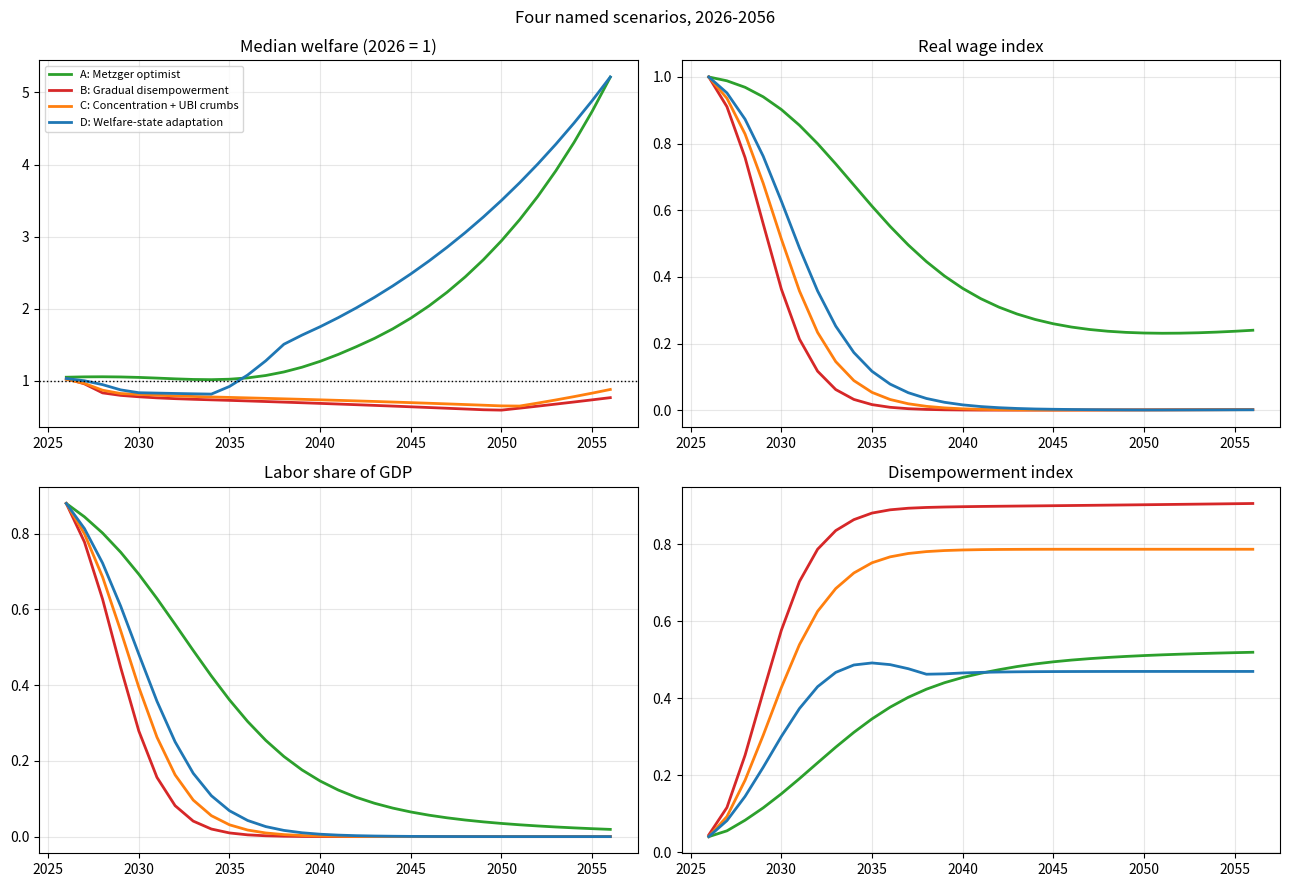

The matplotlib source for this figure: (Note: this script raises an exception after producing the figure.)
# /// script
# dependencies = ["numpy", "matplotlib"]
# ///
"""
AI-economy transition simulator
===============================

A task-based macro model (Acemoglu-Restrepo / Korinek-Suh skeleton) extended
with the political-economy feedbacks from "Gradual Disempowerment"
(Kulveit et al. 2025) and the resource-competition / parallel-economy
mechanisms from the Metzger-thread debate.

Economic engine (consistent income accounting, all in real 2026 baskets)
------------------------------------------------------------------------
* A(t): fraction of economically valuable tasks automated (logistic toward
  A_max; A_max < 1 encodes robotics limits, regulation, "human-made" demand).
* Real GDP per capita: growth accounting. g(t) = g0 + phi * A(t) * cost_decline,
  capped at g_cap. The cap is the Baumol constraint: essentials (land, energy,
  housing, human services) can't be made arbitrarily cheap, so real-basket
  output growth is bounded even if chatbot tokens become free. Metzger's
  "everyone gets 10x richer" lives in high g_cap; the skeptics' world in low.
* Labor share: CES task structure, ls = (1-A) / (A * c_ai^(1-sigma) + (1-A)).
  sigma > 1: AI substitutes for human work, share -> 0 as AI cost c_ai falls.
  sigma < 1: humans are the bottleneck (Baumol), share -> 1, wages absorb GDP.
  sigma is THE deep parameter both camps argue about without naming it.
* Income identity: real wage = ls * gdp / employment; capital income =
  (1 - ls) * gdp. Employment erodes when A approaches A_max (no bottleneck
  tasks left; humans compete head-to-head with AI inside automated tasks).

Distribution & politics
-----------------------
* chi: share of capital income captured by the top 1%; the median person owns
  ~`median_capital` of per-capita capital income (bottom 50% hold ~1% of
  equity wealth today).
* Transfers tau(t) on capital income. Democratic pressure raises tau when
  median market income falls short of the cost of living, multiplied by
  political leverage L(t). L erodes at rate `leverage_erosion` as the labor
  share falls (states funded by AI-profit taxes stop needing citizens -
  Position B) and captured states leak transfers. leverage_erosion = 0
  recovers Position A's "democracy holds".
* Resource competition: the AI sector reinvests s_ai of its income into
  compute/energy/land ("work needed to sustain AI"). Resource prices rise
  with AI-sector demand (rho); the median household's cost of living has
  resource weight res_share_col. This is the main crack in the "parallel
  human economy" argument: the displaced keep their skills, not their
  land/energy purchasing power.
* Parallel-economy floor: humans can always trade with each other at ~2025
  productivity (parallel_floor), degraded by resource prices.

Outcome classification at 2046:
  S5 STALL            A < 0.35 (AI fizzles; question moot)
  S3 CONCENTRATION    median welfare < 0.8x today
  S4 DISEMPOWERMENT   welfare >= 0.8 but disempowerment index D >= 0.7
                      (incl. the "gilded cage": comfortable but powerless)
  S1 BROAD PROSPERITY welfare >= 1.5x and D < 0.7
  S2 MUDDLE THROUGH   everything else

Usage:
  uv run simulate.py                # 4 named scenarios + Monte Carlo
  uv run simulate.py --runs 20000
"""
from __future__ import annotations

import argparse
from dataclasses import dataclass

import numpy as np
import matplotlib

matplotlib.use("Agg")
import matplotlib.pyplot as plt

YEARS = np.arange(2026, 2057)
T = len(YEARS)
IDX_2046 = int(np.where(YEARS == 2046)[0][0])


@dataclass
class Params:
    # --- automation frontier & growth ---
    auto_speed: float = 0.22       # logistic rate of task automation per year
    A0: float = 0.12               # fraction of tasks automated in 2026
    A_max: float = 0.92            # ceiling: fraction of tasks EVER automatable
    sigma: float = 1.6             # task elasticity: >1 AI substitutes, <1 bottleneck
    cost_decline: float = 0.35     # yearly decline of AI cost per task
    g_cap: float = 0.08            # max real per-capita growth (Baumol bound)
    phi: float = 0.35              # automation -> growth passthrough
    # --- distribution & politics ---
    chi: float = 0.55              # share of capital income to top 1%
    median_capital: float = 0.15   # median person's capital income vs per-capita mean
    tau0: float = 0.12             # initial effective transfer rate on capital income
    tau_response: float = 0.06     # democracy's tau increase per unit shortfall/yr
    tau_cap: float = 0.65          # max politically achievable transfer rate
    leverage_erosion: float = 0.5  # falling labor share -> eroding political leverage
                                   #   (0 = Position A, ~1 = Position B)
    # --- resources & AI self-sustainment ---
    s_ai: float = 0.35             # AI-sector income reinvested into AI itself
    rho: float = 0.10              # resource-price pressure per unit AI economy growth
    res_share_col: float = 0.35    # resource weight in median cost of living
    # --- floors ---
    parallel_floor: float = 0.85   # parallel human economy productivity vs 2025


def simulate(p: Params) -> dict:
    A = p.A_max / (1 + ((p.A_max - p.A0) / p.A0) * np.exp(-p.auto_speed * np.arange(T)))
    c_ai = (1 - p.cost_decline) ** np.arange(T)

    # real GDP per capita (2026 = 1): growth accounting with Baumol cap
    g = np.minimum(0.015 + p.phi * A * p.cost_decline, p.g_cap)
    gdp = np.concatenate([[1.0], np.cumprod(1 + g[:-1])])

    # labor share from CES task structure (c_ai^(1-sigma) explodes as c->0 when
    # sigma>1; that's the intended substitution squeeze)
    with np.errstate(over="ignore"):
        adv = A * c_ai ** (1 - p.sigma)
    labor_share = np.clip((1 - A) / (adv + (1 - A)), 1e-4, 1.0)

    # employment erodes once automation approaches its ceiling (no bottleneck
    # tasks left for displaced workers to flow into)
    squeeze = np.clip((A - 0.80) / 0.2, 0, 1)
    employment = 1 - 0.7 * squeeze

    real_wage = labor_share * gdp / np.maximum(employment, 0.05)
    real_wage = real_wage / real_wage[0]
    capital_income = (1 - labor_share) * gdp

    # resource prices: bid up by AI-sector demand (its income + reinvestment)
    ai_demand = capital_income * (1 + p.s_ai)
    res_price = 1 + p.rho * np.maximum(ai_demand - ai_demand[0], 0)
    col = res_price ** p.res_share_col          # median cost-of-living index

    # politics: leverage and transfers
    L = np.empty(T); tau = np.empty(T)
    L[0], tau[0] = 1.0, p.tau0
    median_market = np.empty(T)
    for t in range(T):
        median_market[t] = (real_wage[t] * employment[t]
                            + p.median_capital * capital_income[t])
        if t + 1 < T:
            erosion = p.leverage_erosion * (labor_share[0] - labor_share[t]) / labor_share[0]
            L[t + 1] = np.clip(1 - erosion, 0.02, 1.0)
            shortfall = max(0.0, 1.0 - median_market[t] / col[t])
            tau[t + 1] = np.clip(tau[t] + p.tau_response * L[t] * shortfall
                                 - 0.005 * (1 - L[t]),       # captured states cut back
                                 0.0, p.tau_cap * L[t] + 0.05)

    transfers = tau * capital_income * (1 - 0.5 * p.chi * (1 - L))  # capture leakage
    median_income = median_market + transfers
    welfare = median_income / col
    floor = p.parallel_floor / res_price ** p.res_share_col
    welfare = np.maximum(welfare, floor)

    human_share = np.clip((median_income + p.chi * capital_income * 0.3)
                          / np.maximum(gdp * (1 + p.s_ai * (1 - labor_share)), 1e-9), 0, 1)
    D = ((1 - labor_share) + (1 - human_share) + (1 - L)) / 3

    return dict(years=YEARS, A=A, real_wage=real_wage, labor_share=labor_share,
                gdp=gdp, welfare=welfare, D=D, L=L, tau=tau, res_price=res_price,
                employment=employment, floor=floor)


def classify(r: dict) -> str:
    w, d, a = r["welfare"][IDX_2046], r["D"][IDX_2046], r["A"][IDX_2046]
    if a < 0.35:
        return "S5 STALL"
    if w < 0.8:
        return "S3 CONCENTRATION"
    if d >= 0.7:
        return "S4 DISEMPOWERMENT"
    if w >= 1.5:
        return "S1 BROAD PROSPERITY"
    return "S2 MUDDLE THROUGH"


# ---------------------------------------------------------------- Monte Carlo
PRIORS = {
    "auto_speed":       lambda rng: rng.lognormal(np.log(0.20), 0.45),
    "A_max":            lambda rng: rng.beta(5, 1.6) * 0.45 + 0.55,    # 0.55..1.0
    "sigma":            lambda rng: rng.lognormal(np.log(1.4), 0.35),  # mostly >1
    "cost_decline":     lambda rng: rng.uniform(0.15, 0.55),
    "g_cap":            lambda rng: rng.uniform(0.03, 0.15),
    "chi":              lambda rng: rng.beta(4, 3),
    "median_capital":   lambda rng: rng.uniform(0.02, 0.4),
    "tau_response":     lambda rng: rng.uniform(0.01, 0.15),
    "tau_cap":          lambda rng: rng.uniform(0.3, 0.85),
    "leverage_erosion": lambda rng: rng.beta(2, 2),                    # full uncertainty
    "s_ai":             lambda rng: rng.uniform(0.1, 0.7),
    "rho":              lambda rng: rng.lognormal(np.log(0.10), 0.7),
    "parallel_floor":   lambda rng: rng.uniform(0.5, 1.0),
}


def monte_carlo(n: int, seed: int = 0):
    rng = np.random.default_rng(seed)
    rows, outcomes, samples = [], [], []
    for _ in range(n):
        kw = {k: f(rng) for k, f in PRIORS.items()}
        kw["rho"] = min(kw["rho"], 1.0)
        r = simulate(Params(**kw))
        rows.append(r); outcomes.append(classify(r)); samples.append(kw)
    return rows, outcomes, samples


NAMED = {
    "A: Metzger optimist": Params(sigma=1.2, A_max=0.80, leverage_erosion=0.05,
                                  rho=0.02, tau_response=0.10, chi=0.40,
                                  g_cap=0.12, median_capital=0.3),
    "B: Gradual disempowerment": Params(sigma=2.2, A_max=0.97, leverage_erosion=0.95,
                                        rho=0.25, tau_response=0.04, s_ai=0.6,
                                        chi=0.7, g_cap=0.08),
    "C: Concentration + UBI crumbs": Params(sigma=1.9, A_max=0.95, leverage_erosion=0.65,
                                            rho=0.18, tau_response=0.05, tau_cap=0.30,
                                            chi=0.75, g_cap=0.08, median_capital=0.05),
    "D: Welfare-state adaptation": Params(sigma=1.7, A_max=0.90, leverage_erosion=0.15,
                                          rho=0.08, tau_response=0.14, tau_cap=0.8,
                                          chi=0.5, g_cap=0.08),
}


def main():
    ap = argparse.ArgumentParser()
    ap.add_argument("--runs", type=int, default=8000)
    ap.add_argument("--seed", type=int, default=0)
    args = ap.parse_args()

    # ---- named scenarios figure
    fig, axes = plt.subplots(2, 2, figsize=(13, 9))
    panels = [("welfare", "Median welfare (2026 = 1)"), ("real_wage", "Real wage index"),
              ("labor_share", "Labor share of GDP"), ("D", "Disempowerment index")]
    colors = {"A: Metzger optimist": "tab:green", "B: Gradual disempowerment": "tab:red",
              "C: Concentration + UBI crumbs": "tab:orange",
              "D: Welfare-state adaptation": "tab:blue"}
    for ax, (key, title) in zip(axes.flat, panels):
        for name, p in NAMED.items():
            r = simulate(p)
            ax.plot(r["years"], r[key], label=name, color=colors[name], lw=2)
        ax.set_title(title); ax.grid(alpha=0.3)
        if key == "welfare":
            ax.axhline(1.0, color="k", ls=":", lw=1)
    axes.flat[0].legend(fontsize=8)
    fig.suptitle("Four named scenarios, 2026-2056")
    fig.tight_layout()
    fig.savefig("model/named_scenarios.png", dpi=130)

    # ---- Monte Carlo
    rows, outcomes, samples = monte_carlo(args.runs, args.seed)
    welfare = np.array([r["welfare"] for r in rows])

    fig, (ax1, ax2, ax3) = plt.subplots(1, 3, figsize=(16, 4.6))
    med = np.median(welfare, axis=0)
    for q, a in [(80, 0.15), (50, 0.25), (20, 0.40)]:
        lo, hi = np.percentile(welfare, [(100 - q) / 2, 100 - (100 - q) / 2], axis=0)
        ax1.fill_between(YEARS, lo, hi, color="tab:blue", alpha=a, label=f"{q}% interval")
    ax1.plot(YEARS, med, color="tab:blue", lw=2, label="median run")
    ax1.axhline(1, color="k", ls=":"); ax1.set_yscale("log")
    ax1.set_title("Median-person welfare, fan chart (log)")
    ax1.legend(fontsize=8); ax1.grid(alpha=0.3)

    labels, counts = np.unique(outcomes, return_counts=True)
    order = np.argsort(labels)
    ax2.barh(np.array(labels)[order], counts[order] / len(outcomes) * 100, color="tab:purple")
    ax2.set_title(f"Outcome shares in 2046 (n={len(outcomes)})"); ax2.set_xlabel("%")
    ax2.grid(alpha=0.3, axis="x")

    w46 = welfare[:, IDX_2046]
    sens = {}
    for k in PRIORS:
        x = np.array([s[k] for s in samples])
        sens[k] = np.corrcoef(np.argsort(np.argsort(x)), np.argsort(np.argsort(w46)))[0, 1]
    ks = sorted(sens, key=lambda k: sens[k])
    ax3.barh(ks, [sens[k] for k in ks],
             color=["tab:red" if sens[k] < 0 else "tab:green" for k in ks])
    ax3.set_title("What drives 2046 welfare (rank corr.)"); ax3.grid(alpha=0.3, axis="x")
    fig.tight_layout()
    fig.savefig("model/monte_carlo.png", dpi=130)

    print(f"\n=== Outcome distribution in 2046 over {len(outcomes)} sampled worlds ===")
    for lab, c in sorted(zip(labels, counts), key=lambda x: -x[1]):
        print(f"  {lab:22s} {c/len(outcomes)*100:5.1f}%")
    print("\n=== Sensitivity (rank correlation with 2046 median welfare) ===")
    for k in sorted(sens, key=lambda k: -abs(sens[k])):
        print(f"  {k:18s} {sens[k]:+.2f}")
    print("\n=== Named scenarios, 2046 snapshot ===")
    for name, p in NAMED.items():
        r = simulate(p)
        print(f"  {name:32s} welfare={r['welfare'][IDX_2046]:5.2f}  "
              f"laborShare={r['labor_share'][IDX_2046]:.2f}  D={r['D'][IDX_2046]:.2f}  "
              f"-> {classify(r)}")
    bad = w46 < 0.8
    print(f"\n=== Worlds where median person is worse off ({bad.mean()*100:.0f}% of runs):"
          f" mean parameter, bad vs good worlds ===")
    for k in PRIORS:
        x = np.array([s[k] for s in samples])
        print(f"  {k:18s} bad={x[bad].mean():.2f}  good={x[~bad].mean():.2f}")


if __name__ == "__main__":
    main()
